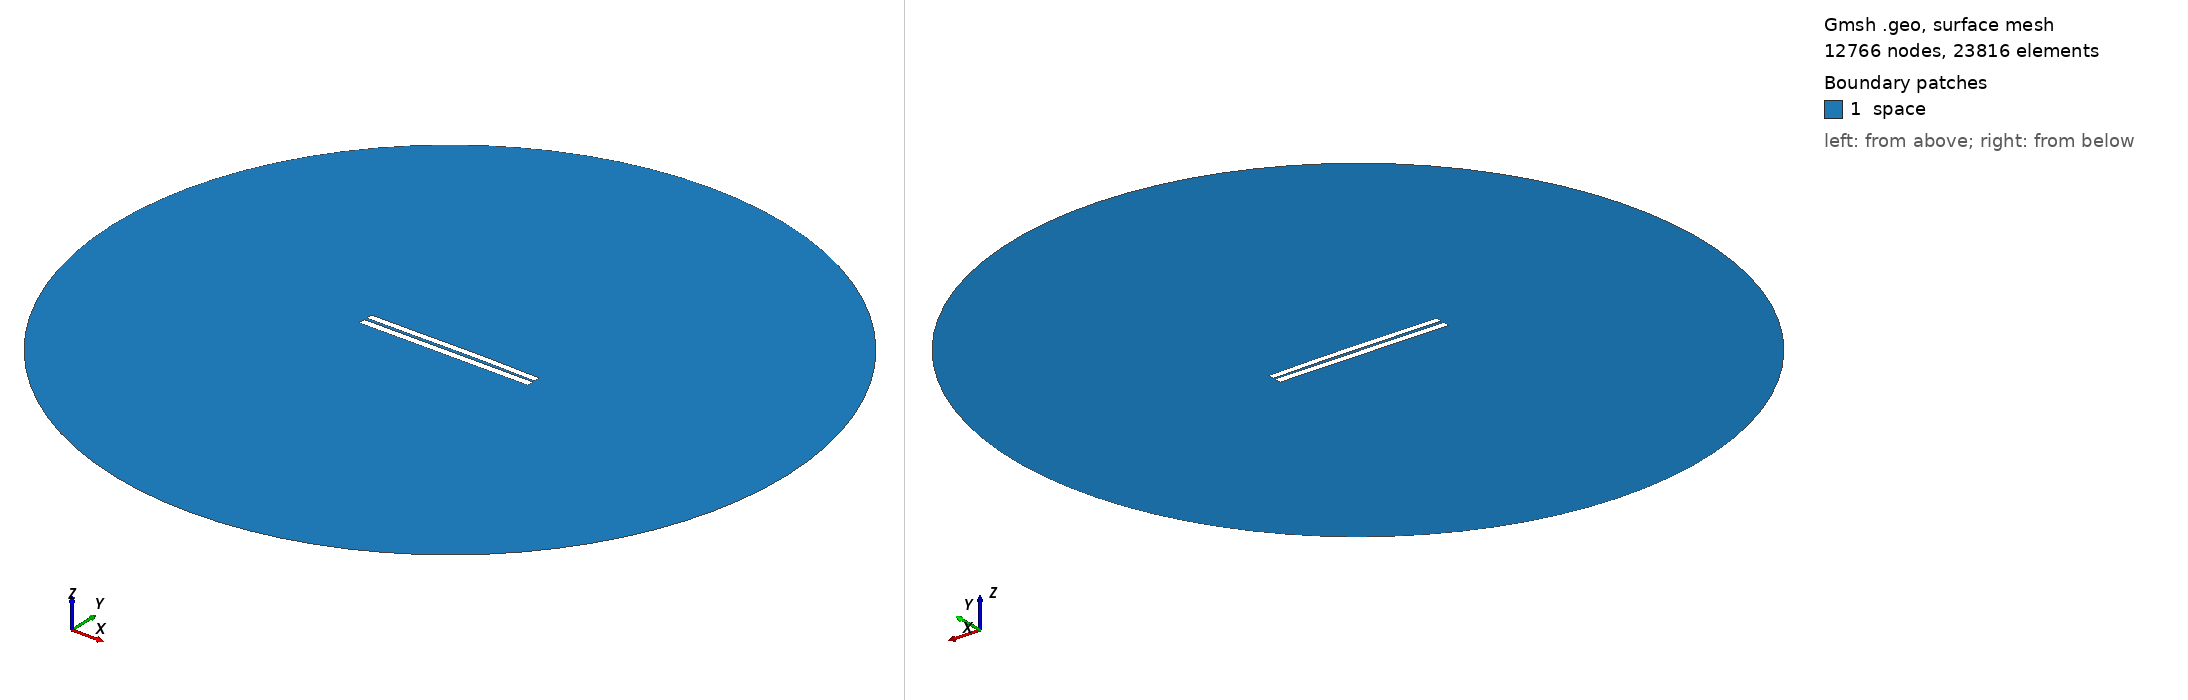

Gmsh geometry script, surface-meshed: 12766 nodes, 23816 surface elements. Boundary patches (legend numbers): 1 space. Left view from above one corner, right view from below the opposite corner. Legend entries are the model's physical surfaces. The drawing asked Gmsh for element sizes between 1% and 20% of the model's largest extent; the script's own settings can give other sizes.

=== 3233.geo (drawn) ===
//---------------------------------------
// Geometry kernel
//---------------------------------------

SetFactory("OpenCASCADE");



//---------------------------------------
// Parameters of the geometry
//---------------------------------------

// Overetch of the upper plate
overetch = 0.125;

// Distance between the plates
distance = 1.5;

// Discretization over the x axis (for the deformation)
nx = 50; 

// Length of the plate
L = 100 - overetch; 

// Number of modes
n = 4; 

// 1st mode coefficient
coeff(1) = -0.15;
beta(1) = 0.596864 * 3.1415926535 / L;

// 2nd mode coefficient
coeff(2) = 0.15;
beta(2) = 1.49418 * 3.1415926535 / L;

// 3rd mode coefficient
coeff(3) = -0.075;
beta(3) = 2.50025 * 3.1415926535 / L;

// 4th mode coefficient
coeff(4) = 0.0;
beta(4) = 3.49999 * 3.1415926535 / L;



//---------------------------------------
// Upper plate (deformed rectangle)
//---------------------------------------

// Coordiantes of the upper plate
xmin = -50;
xmax = 50 - overetch;

// Height of the upper plate
yheight = 4 - 2 * overetch;

// Indexes of the points
UpperID[] = {};
LowerID[] = {};
LeftID[] = {};
RightID[] = {};

// Point index
p = 1;

// Horizontal edges
For i In {1:nx}
    x = xmin + (i-1)*(xmax - xmin)/(nx-1);

    y_bottom = distance / 2 + overetch;
    For j In {1:n}
        C = (Cosh(beta(j)*L) + Cos(beta(j)*L)) / (Sinh(beta(j)*L) + Sin(beta(j)*L));
        y_bottom  = y_bottom + coeff(j) * (Cosh(beta(j)*(x+50)) - Cos(beta(j)*(x+50)) - C * (Sinh(beta(j)*(x+50)) - Sin(beta(j)*(x+50))));
    EndFor

    y_top = y_bottom + yheight;

    Point(p) = {x, y_top, 0, 1.0};
    UpperID[i] = p;
    p = p + 1;

    Point(p) = {x, y_bottom, 0, 1.0};
    LowerID[i] = p;
    p = p + 1;
EndFor

// Create point lists
UpperPts[] = {}; LowerPts[] = {};
For i In {1:nx}
  UpperPts[] += {UpperID[i]};
  LowerPts[] += {LowerID[i]};
EndFor

// Build splines
Spline(1) = {UpperPts[]};
Spline(2) = {LowerPts[]};
Line(3) = {LowerPts[nx-1], UpperPts[nx-1]};
Line(4) = {LowerPts[0], UpperPts[0]};

// Build the plane surface
Curve Loop(1) = {2, 3, -1, -4};
Plane Surface(1) = {1};



//---------------------------------------
// Lower plate (rectangle)
//---------------------------------------

// Vertices
Point(1001) = {-50, -1, 0, 1.0};
Point(1002) = { 50, -1, 0, 1.0};
Point(1003) = { 50,  -5, 0, 1.0};
Point(1004) = {-50,  -5, 0, 1.0};

// Edges
Line(5) = {1001, 1002};
Line(6) = {1002, 1003};
Line(7) = {1003, 1004};
Line(8) = {1004, 1001};

// Plane surface
Line Loop(2) = {5, 6, 7, 8};
Plane Surface(2) = {2}; 



//---------------------------------------
// Outer (fictious) boundary
//---------------------------------------

// Points
Point(1005) = {0, 0, 0};       // Center
Point(1006) = {200, 0, 0};     // Start point
Point(1007) = {0, 200, 0};     // 90 degrees
Point(1008) = {-200, 0, 0};    // 180 degrees
Point(1009) = {0, -200, 0};    // 270 degrees

// Circle arcs (each needs start, center, end)
Circle(9) = {1006, 1005, 1007};
Circle(10) = {1007, 1005, 1008};
Circle(11) = {1008, 1005, 1009};
Circle(12) = {1009, 1005, 1006};

// Plane surface for the entire domain
Curve Loop(3) = {9, 10, 11, 12};
Surface(3) = {3};

// Subtract the plates from the whole domain to obtain the actual domain where we want to solve the equations
BooleanDifference{ Surface{3}; Delete; }{ Surface{1}; Surface{2}; Delete; }




//---------------------------------------
// Transfinite Lines/Curves
//---------------------------------------

// Set the number of points on the boundaries
r = 7;

// Plates
Transfinite Curve {1, 2} = 50*r Using Progression 1;
Transfinite Curve {3, 4} = 2*r Using Progression 1;
Transfinite Line {5, 7} = 50*r Using Progression 1;
Transfinite Line {6, 8} = 2*r Using Progression 1;

// Outer boundary
Transfinite Line {9, 10, 11, 12} = 20 Using Progression 1;



//---------------------------------------
// Physical groups
//---------------------------------------                

// Physical curves (boundaries)
Physical Line("force_segment", 10) = {2};
Physical Line("upper_plate", 11) = {1, 3, 4};
Physical Line("lower_plate", 12) = {5, 6, 7, 8};
Physical Line("boundary", 20) = {9, 10, 11, 12};

// Physical Surfaces
Physical Surface("space", 30) = {3};



//---------------------------------------
// 6. Generate the Mesh
//---------------------------------------

// 2D mesh generation
Mesh 2;
